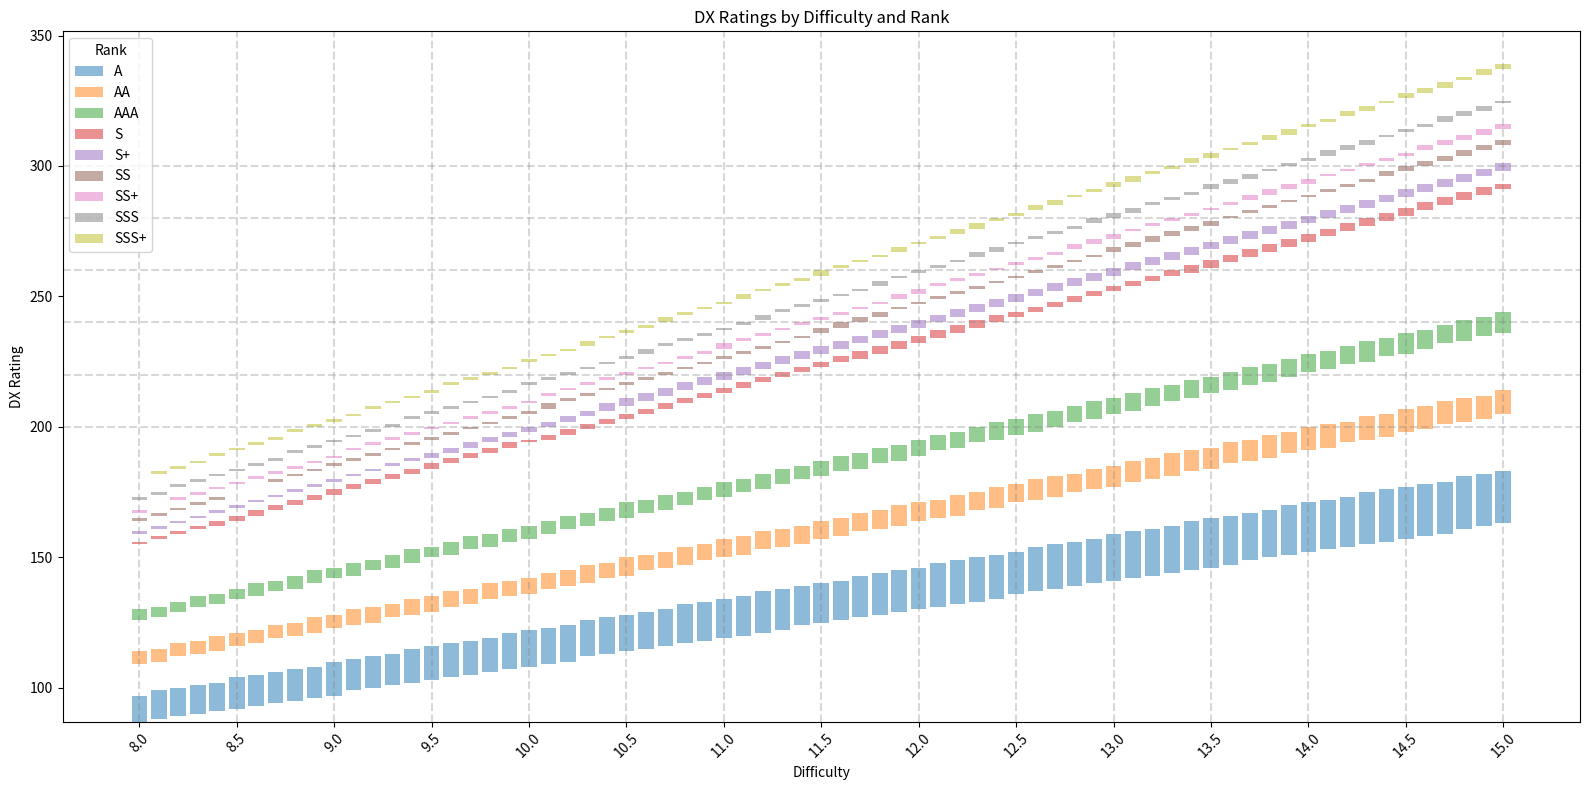

The script that saved this image:
import matplotlib.pyplot as plt
from decimal import Decimal, getcontext
import pandas as pd

# Set Decimal precision
getcontext().prec = 28

# Constants
SSS_PLUS_THRESHOLD = Decimal("100.5")
SSS_PLUS_FACTOR = Decimal("0.224")
SSS_THRESHOLD = Decimal("100.0")
SSS_FACTOR = Decimal("0.216")
SS_PLUS_THRESHOLD = Decimal("99.5")
SS_PLUS_FACTOR = Decimal("0.211")
SS_THRESHOLD = Decimal("99.0")
SS_FACTOR = Decimal("0.208")
S_PLUS_THRESHOLD = Decimal("98.0")
S_PLUS_FACTOR = Decimal("0.203")
S_THRESHOLD = Decimal("97.0")
S_FACTOR = Decimal("0.2")
AAA_THRESHOLD = Decimal("94.0")
AAA_FACTOR = Decimal("0.168")
AA_THRESHOLD = Decimal("90.0")
AA_FACTOR = Decimal("0.152")
A_THRESHOLD = Decimal("80.0")
A_FACTOR = Decimal("0.136")


def dx_rating(difficulty: Decimal, achievement: int) -> int:
    ach = Decimal(achievement) / Decimal("10000")
    if ach >= Decimal("101.0") or ach < A_THRESHOLD:
        return 0
    if ach >= SSS_PLUS_THRESHOLD:
        factor = SSS_PLUS_FACTOR
    elif ach >= SSS_THRESHOLD:
        factor = SSS_FACTOR
    elif ach >= SS_PLUS_THRESHOLD:
        factor = SS_PLUS_FACTOR
    elif ach >= SS_THRESHOLD:
        factor = SS_FACTOR
    elif ach >= S_PLUS_THRESHOLD:
        factor = S_PLUS_FACTOR
    elif ach >= S_THRESHOLD:
        factor = S_FACTOR
    elif ach >= AAA_THRESHOLD:
        factor = AAA_FACTOR
    elif ach >= AA_THRESHOLD:
        factor = AA_FACTOR
    elif ach >= A_THRESHOLD:
        factor = A_FACTOR
    else:
        return 0
    result = (factor * difficulty * ach).quantize(Decimal("1."), rounding="ROUND_FLOOR")
    return int(result)


# Define ranks
ranks = [
    {"name": "SSS+", "min_ach": 1005000, "max_ach": 1009999},
    {"name": "SSS", "min_ach": 1000000, "max_ach": 1004999},
    {"name": "SS+", "min_ach": 995000, "max_ach": 999999},
    {"name": "SS", "min_ach": 990000, "max_ach": 994999},
    {"name": "S+", "min_ach": 980000, "max_ach": 989999},
    {"name": "S", "min_ach": 970000, "max_ach": 979999},
    {"name": "AAA", "min_ach": 940000, "max_ach": 969999},
    {"name": "AA", "min_ach": 900000, "max_ach": 939999},
    {"name": "A", "min_ach": 800000, "max_ach": 899999},
]

# Generate difficulty levels
difficulties_dec = [Decimal(f"{8 + i // 10}.{i % 10}") for i in range(71)]

# Prepare data for seaborn
data = []
for diff in difficulties_dec:
    for rank in ranks:
        min_rating = dx_rating(diff, rank["min_ach"])
        max_rating = dx_rating(diff, rank["max_ach"])
        mid = (min_rating + max_rating) / 2
        data.append(
            {
                "Difficulty": str(diff),
                "Rank": rank["name"],
                "Rating": min_rating,
                "Type": "Min",
            }
        )
        data.append(
            {
                "Difficulty": str(diff),
                "Rank": rank["name"],
                "Rating": max_rating,
                "Type": "Max",
            }
        )
        data.append(
            {
                "Difficulty": str(diff),
                "Rank": rank["name"],
                "Rating": mid,
                "Type": "Mid",
            }
        )

# Convert to DataFrame
df = pd.DataFrame(data)
df["Difficulty"] = df["Difficulty"].astype(float)

# Assuming df is your original DataFrame with "Difficulty", "Rank", "Type", and "Rating"
# Group data to get min and max ratings for each Difficulty and Rank
df_grouped = (
    df.groupby(["Difficulty", "Rank"]).agg({"Rating": ["min", "max"]}).reset_index()
)
df_grouped.columns = ["Difficulty", "Rank", "Min", "Max"]

# Create figure and axes
fig, ax = plt.subplots(figsize=(16, 8))

# Get unique difficulties and assign x-positions
difficulties= df_grouped["Difficulty"].unique()
x_pos = range(len(difficulties))

# Plot bars for each rank at each difficulty
for rank in df_grouped["Rank"].unique():
    rank_data = df_grouped[df_grouped["Rank"] == rank]
    min_ratings = rank_data["Min"]
    max_ratings = rank_data["Max"]
    heights = max_ratings - min_ratings
    ax.bar(x_pos, heights, bottom=min_ratings, label=rank, alpha=0.5, width=0.8)

# Customize plot
ax.set_xticks(x_pos[::5])  # Show every 5th tick for readability
ax.set_xticklabels(difficulties[::5], rotation=45)
ax.set_xlabel("Difficulty")
ax.set_ylabel("DX Rating")
ax.set_title("DX Ratings by Difficulty and Rank")
ax.legend(title="Rank")

for rating in [15000, 14000, 13000, 12000, 11000, 10000]:
    ax.axhline(rating // 50, color="gray", linestyle="--", alpha=0.3)

for diff in difficulties_dec:
    if (diff * 2).as_integer_ratio()[1] == 1:
        d = int((diff - 8) / Decimal("0.5") * 5)
        ax.axvline(x=d, color="gray", linestyle="--", alpha=0.3)

plt.tight_layout()
plt.show()
